pico-8 play session: no input (idle)

[t = 1 s] idle ~1s (no d-pad/buttons)
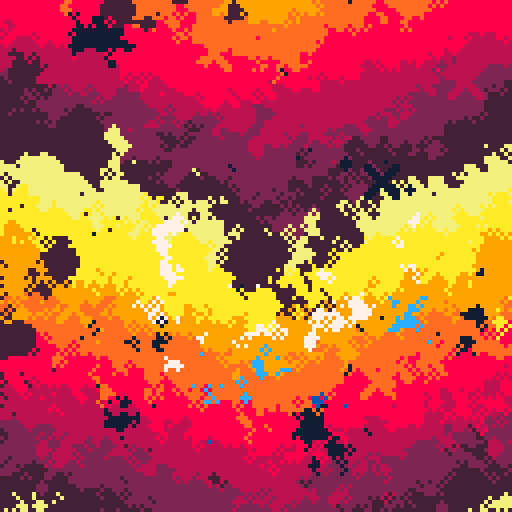
[t = 2 s] idle ~2s (no d-pad/buttons)
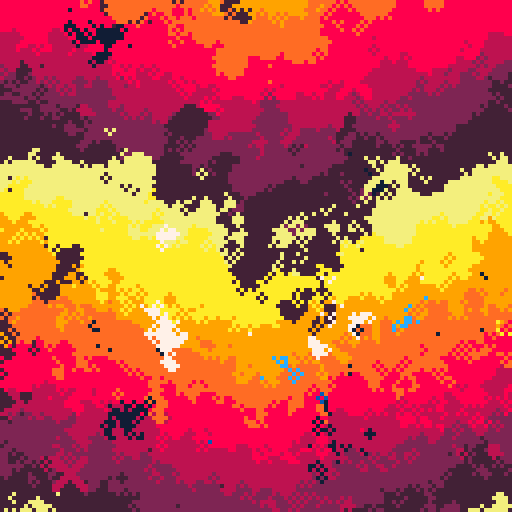
[t = 8 s] idle ~8s (no d-pad/buttons)
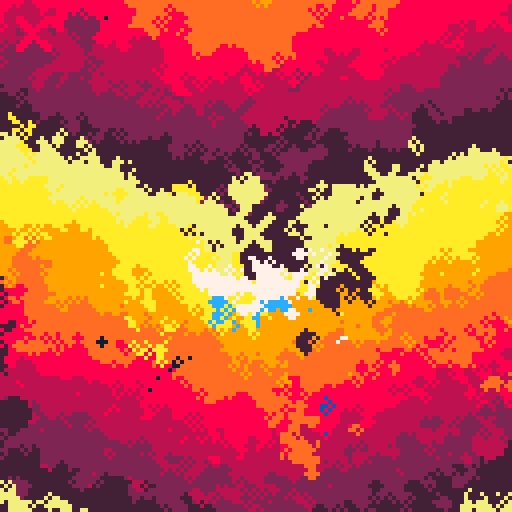

pico-8 cartridge
version 27
__lua__

⧗=0
speed=.5

p={7+128,10,9,9+128,8,8+128,
			2,2+128,7,12,12+128,1,1+128}
for i=1,#p do pal(i,p[i],1) end

-- helper func
function t(a)
	return flr(⧗ * a*speed)
end

function sqr(a)
	return a*a
end

rectfill(0,0,128,128,8)
circfill(64,64,52,13)
::⌂::
⧗+=1/60

for i=1,250 do
	x0,y0=rnd(128),rnd(128)
	
	x = abs(x0-64) + 64
	y = y0
	
	c= y/16
	 + (y+x+⧗*16)/32
	
	dist=(sqr(x-64)+sqr(y-64))
	if dist>sqr(50+sin(⧗/4)*45) then
		c=c%8+1
	end
	
	circ(x0,y0,1,c)
end

for i=1,1000 do
	x,y=rnd(128),rnd(128)
	
	p=pget(x-0.5*sgn(x-64 + y),y-0.5*sgn(y-64))
	
	p=p~=0 and p or 8
	
	if rnd(1)<0.0004*(128-y) then
		if rnd(1)<0.5 then
			circfill(x,y,4,p)
		else
			line(x-4,y-4,x+4,y+4,p)
			line(x-4,y-3,x+3,y+4,p)
			line(x-3,y-4,x+4,y+3,p)
			line(x-4,y+4,x+4,y-4,p)
			line(x-4,y+3,x+3,y-4,p)
			line(x-3,y+4,x+4,y-3,p)
		end
	end
	circ(x,y,1,p)
end

flip()goto ⌂
